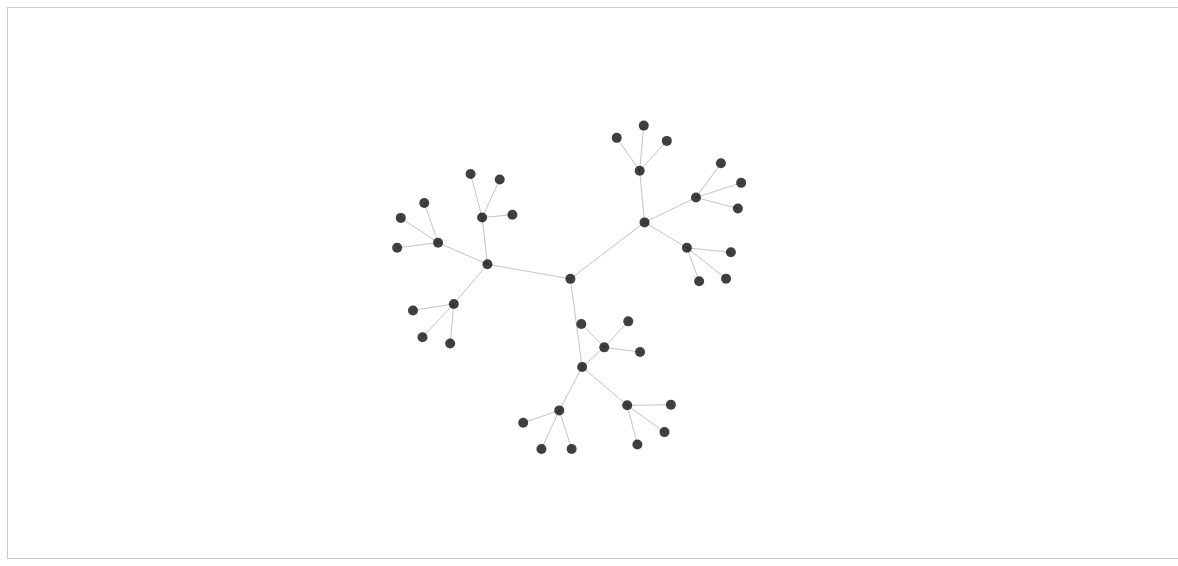
D3 v3 page, settled after 480 driven frames (8 s of simulated time); the page loaded 2 data file(s).


      jQuery('*').click(function(e){
        e.preventDefault();
      });

      var nodes = [];
      var links = [];
      var node;
      var link;
      var force;

      var w   = 1170,
          h   = 550,
          svg = d3.select('svg');

      queue()
          .defer(d3.csv, 'nodes.csv')
          .defer(d3.csv, 'data.csv')
          .awaitAll(loadFile)

      function loadFile (error, data)
      {
        /*
          Understanding about arguments to the current function --> https://github.com/mbostock/queue#queueawaitallcallback
         */

        var nodes  = data[0];
        var edges  = data[1];

        /*
          This portion of script for adding cols to dropdown menu assumes that some cols can be avoided and hence slice().
        */

        var ecol_names = d3.entries(edges[0]).slice(3).map(function(d){
          return d.key;
        });

        var ncol_names = d3.entries(nodes[0]).slice(1).map(function(d){
          return d.key;
        });

        d3.selectAll('.sedges').selectAll('*').remove();
        var li = d3.selectAll('.sedges').append('li');

        li.selectAll('a')
          .data(ecol_names)
          .enter().append('a')
            .attr('tabindex', '-1')
            .attr('href', '#')
            .text(function(d){ return d; })
            .on('click', function(e,i){ 
              updateThis(jQuery(this)
                          .parents('.dropdown-submenu')
                          .children(':first')
                          .attr('class'), nodes, e, edges);
            });

        d3.selectAll('.snodes').selectAll('*').remove();
        var li = d3.selectAll('.snodes').append('li');

        li.selectAll('a')
          .data(ncol_names)
          .enter().append('a')
            .attr('tabindex', '-1')
            .attr('href', '#')
            .text(function(d){ return d; })
            .on('click', function(e,i){ 
              updateThis(jQuery(this)
                          .parents('.dropdown-submenu')
                          .children(':first')
                          .attr('class'), nodes, e, edges);
            });

        reDraw(edges, nodes);
      }

      function reDraw (rows, nodes) {

        var modnodes = {};

        _.each(nodes, function (n) {
          modnodes[+n.node] = { name:+n.node, group:+n.node };
        });

        _.each(rows, function (row) {
          links.push({
            source: modnodes[+row.vertex_a],
            target: modnodes[+row.vertex_b]
          });
        });

        modnodes = d3.values(modnodes)

        force = d3.layout.force()
          .nodes(modnodes)
          .links(links)
          .charge(-200)
          .size([w, h])
          .start();

        var link = svg.selectAll("line")
            .data(links)
          .enter().append("line")

        var node = svg.selectAll("circle")
            .data(modnodes)
          .enter().append("circle")
            .attr('class', function(d){ return d.name; })
            .attr('r', 5)
            .call(force.drag);

        force.on('tick', function() {
          link
            .attr("x1", function(d) { return d.source.x; })
            .attr("y1", function(d) { return d.source.y; })
            .attr("x2", function(d) { return d.target.x; })
            .attr("y2", function(d) { return d.target.y; });

          node
            .attr("transform", function(d) {
              return "translate(" + d.x + "," + d.y + ")";
            });
        })
      }

      

      function updateThis (e, elements, d, rows) {

        var maxR = _.map(elements, function(e) {
          return +e[d];
        });

        var radReScale = d3.scale.linear().range([5,15]).domain([1,_.max(maxR)]);
        var color      = d3.scale.linear().domain([0,_.max(maxR)]).range(["yellow","red"]);

        if (e == 0)
        {
          _.each(elements, function(n) {
            d3.select('circle[class="'+n.node+'"]')
              .transition()
              .attr('fill', color(+n[d]))
          });
        }
        else if (e == 1)
        {
          _.each(elements, function(n) {
            d3.select('circle[class="'+n.node+'"]')
              .transition()
              .attr('r', radReScale(+n[d]))
          });
        }
        else if (e == 2)
        {
          force
            .linkDistance(function(ld) {
              return +_.find(rows, function(r){ return r.vertex_a == ld.source.name && r.vertex_b == ld.target.name; })[d];
            }).start();
        }
      }

    

### data: data.csv
no, vertex_a, vertex_b, a, b, c
0, 0, 1, 80, 60, 42
1, 0, 2, 28, 12, 63
2, 0, 3, 74, 62, 73
3, 1, 4, 55, 16, 51
4, 1, 5, 33, 70, 59
5, 1, 6, 54, 20, 83
6, 2, 8, 40, 81, 86
7, 2, 9, 6, 45, 4
8, 2, 7, 84, 52, 18
9, 3, 10, 37, 31, 34
10, 3, 11, 49, 56, 97
11, 3, 12, 24, 2, 8
12, 4, 13, 66, 75, 74
13, 4, 14, 98, 31, 91
14, 4, 15, 46, 29, 31
15, 5, 16, 85, 20, 8
16, 5, 17, 26, 53, 7
17, 5, 18, 5, 9, 62
18, 6, 19, 87, 9, 86
19, 6, 20, 69, 32, 95
20, 6, 21, 55, 84, 82
21, 7, 24, 38, 50, 66
22, 7, 22, 24, 15, 12
23, 7, 23, 33, 58, 61
24, 8, 25, 100, 38, 83
25, 8, 26, 99, 100, 1
26, 8, 27, 94, 81, 30
27, 9, 28, 40, 3, 99
28, 9, 29, 29, 100, 29
29, 9, 30, 30, 42, 10
30, 10, 32, 56, 88, 8
31, 10, 33, 16, 48, 25
32, 10, 31, 86, 55, 81
33, 11, 34, 49, 20, 31
34, 11, 35, 85, 25, 59
35, 11, 36, 13, 76, 81
36, 12, 37, 91, 27, 89
37, 12, 38, 48, 98, 63
38, 12, 39, 24, 86, 71

### data: nodes.csv
node, d, w, x
0, 16, 74, 21
1, 6, 25, 98
2, 4, 78, 86
3, 16, 46, 48
4, 11, 93, 73
5, 2, 92, 56
6, 2, 99, 58
7, 7, 9, 16
8, 13, 93, 19
9, 15, 34, 48
10, 16, 10, 83
11, 4, 14, 88
12, 18, 73, 98
13, 7, 16, 30
14, 19, 99, 54
15, 15, 85, 51
16, 20, 42, 66
17, 12, 50, 71
18, 19, 25, 11
19, 8, 26, 58
20, 12, 94, 9
21, 3, 37, 76
22, 11, 1, 52
23, 14, 5, 19
24, 9, 19, 55
25, 6, 87, 54
26, 19, 22, 11
27, 4, 89, 33
28, 8, 84, 75
29, 5, 95, 60
30, 8, 37, 66
31, 6, 86, 73
32, 8, 1, 79
33, 4, 6, 77
34, 20, 71, 41
35, 12, 74, 30
36, 7, 71, 17
37, 2, 32, 31
38, 18, 45, 1
39, 4, 32, 38